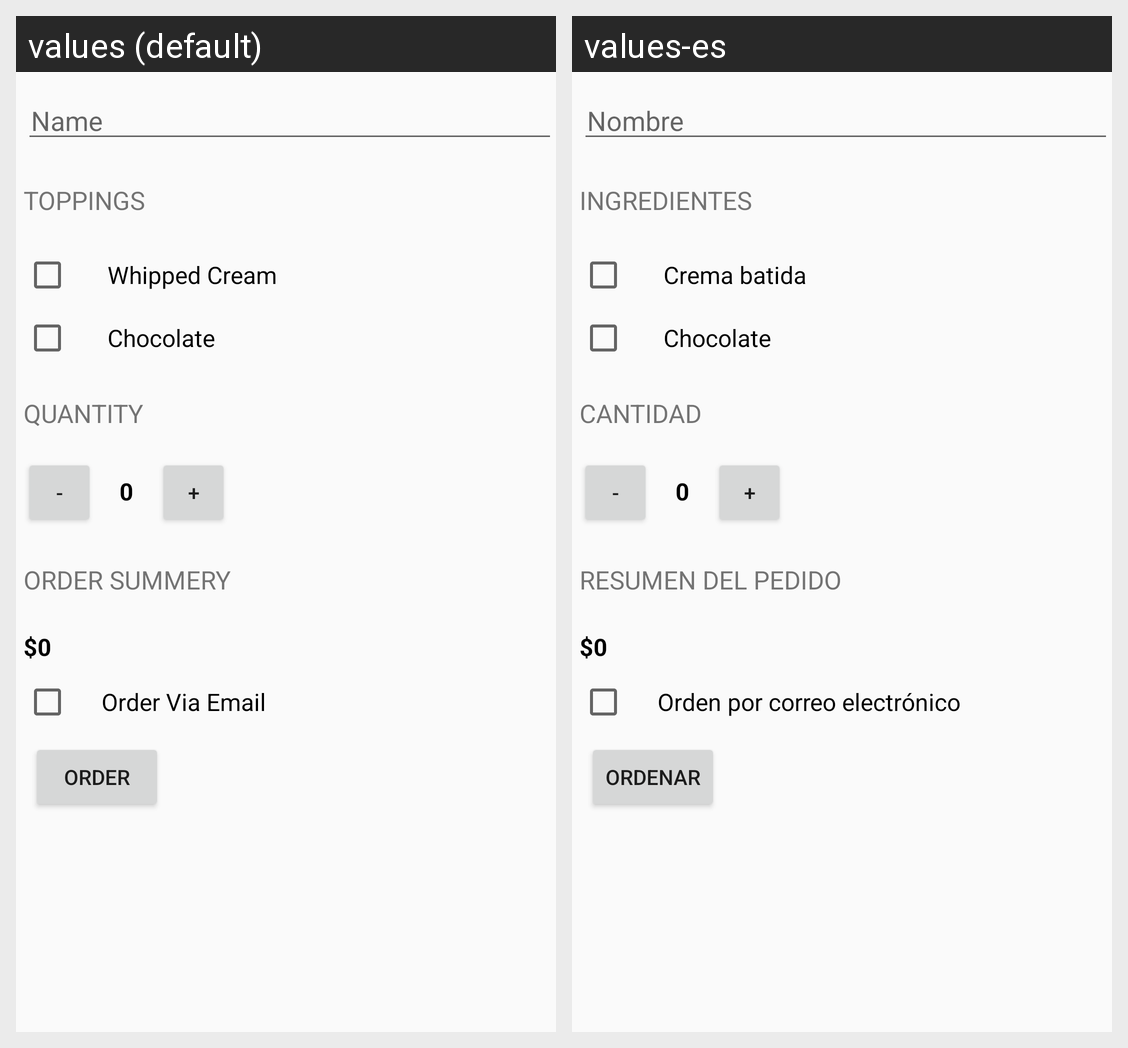

Here is an Android app screen in its default locale and in the app's own translations. Write out the translated-string differences for the strings that appear on this screen.
Android screen res/layout/activity_main.xml rendered under 2 locales, left to right: values (default), values-es. Device: Nexus 5 (rendered at 1080×1920; each locale shown at half size, 540×960, under a caption strip naming it); theme AppTheme.
Strings drawn on this screen, with the default value and each locale's value (text and hints the layout hard-codes, and strings that could not be matched under every locale, appear in the picture but are not listed):

name
  values: Name
  values-es: Nombre

toppings
  values: Toppings
  values-es: Ingredientes

whipped_cream
  values: Whipped Cream
  values-es: Crema batida

chocolate
  values: Chocolate
  values-es: Chocolate

quantity
  values: Quantity
  values-es: Cantidad

initial_quantity_value
  values: 0
  values-es: 0

order_summery
  values: Order Summery
  values-es: resumen del pedido

total_price
  values: $0
  values-es: $0

order_via_email
  values: Order Via Email
  values-es: Orden por correo electrónico

order
  values: Order
  values-es: Ordenar
